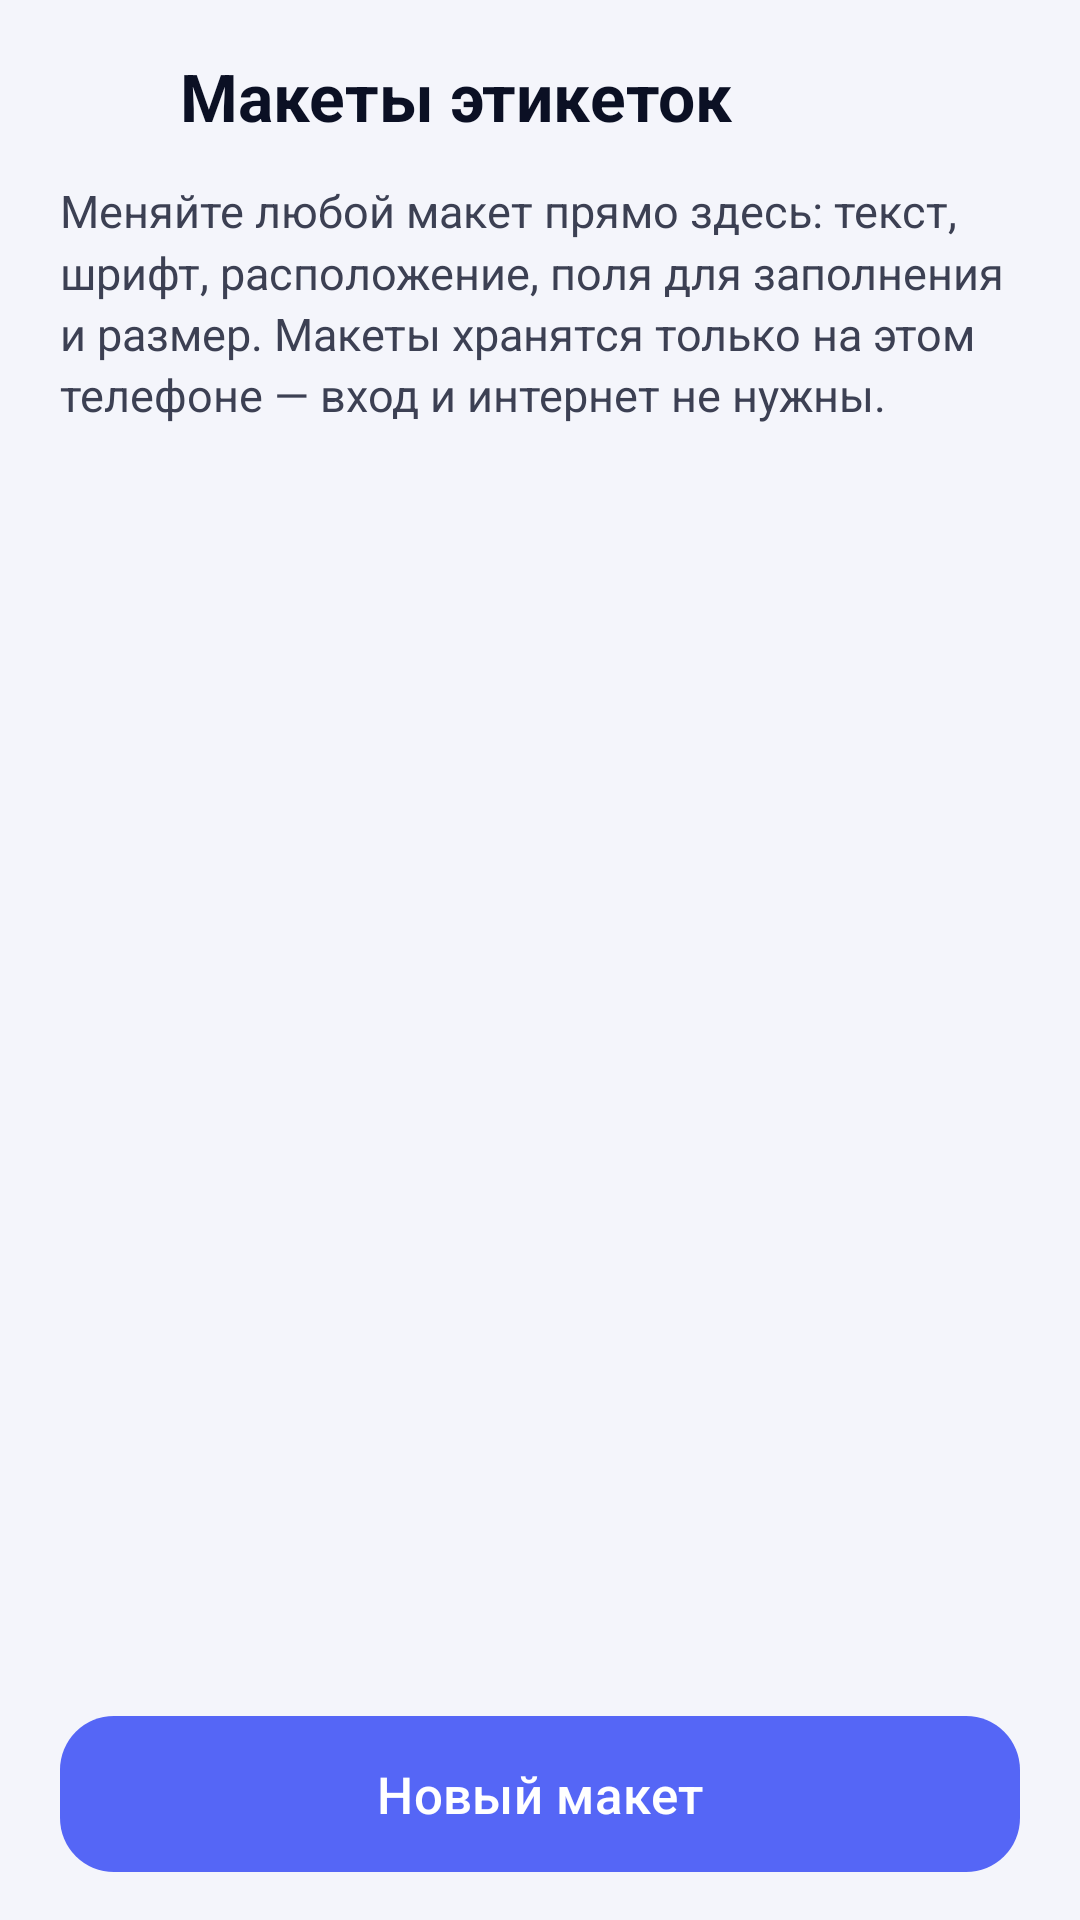

Write the Android layout XML for this screen, with the resource values it uses.
<!-- AndroidManifest.xml: application theme Theme.SetupHelper -->
<!-- res/layout/activity_layouts.xml -->
<?xml version="1.0" encoding="utf-8"?>
<LinearLayout xmlns:android="http://schemas.android.com/apk/res/android"
    xmlns:app="http://schemas.android.com/apk/res-auto"
    android:id="@+id/layouts_root"
    android:layout_width="match_parent"
    android:layout_height="match_parent"
    android:orientation="vertical">

    <LinearLayout
        android:layout_width="match_parent"
        android:layout_height="wrap_content"
        android:gravity="center_vertical"
        android:orientation="horizontal"
        android:paddingStart="8dp"
        android:paddingTop="8dp"
        android:paddingEnd="20dp">

        <ImageButton
            android:id="@+id/layouts_back"
            android:layout_width="48dp"
            android:layout_height="48dp"
            android:background="?attr/selectableItemBackgroundBorderless"
            android:contentDescription="@string/back"
            android:src="@drawable/ic_back"
            app:tint="@color/ink" />

        <TextView
            style="@style/SetupHelper.Title"
            android:layout_width="0dp"
            android:layout_height="wrap_content"
            android:layout_marginStart="4dp"
            android:layout_weight="1"
            android:text="@string/layouts_title" />
    </LinearLayout>

    <ScrollView
        android:layout_width="match_parent"
        android:layout_height="0dp"
        android:layout_weight="1">

        <LinearLayout
            android:layout_width="match_parent"
            android:layout_height="wrap_content"
            android:orientation="vertical"
            android:paddingStart="20dp"
            android:paddingTop="4dp"
            android:paddingEnd="20dp"
            android:paddingBottom="16dp">

            <TextView
                style="@style/SetupHelper.Body"
                android:layout_width="match_parent"
                android:layout_height="wrap_content"
                android:text="@string/layouts_note" />

            <LinearLayout
                android:id="@+id/layouts_list"
                android:layout_width="match_parent"
                android:layout_height="wrap_content"
                android:orientation="vertical" />
        </LinearLayout>
    </ScrollView>

    <com.google.android.material.button.MaterialButton
        android:id="@+id/layouts_new"
        style="@style/SetupHelper.BigButton"
        android:layout_width="match_parent"
        android:layout_height="wrap_content"
        android:layout_marginStart="20dp"
        android:layout_marginEnd="20dp"
        android:layout_marginBottom="12dp"
        android:text="@string/layouts_new"
        app:icon="@drawable/ic_add"
        app:iconGravity="textStart" />
</LinearLayout>
<!-- resources referenced by this layout -->
<resources>
  <color name="ink">#0B1024</color>
  <string name="back">Назад</string>
  <string name="layouts_new">Новый макет</string>
  <string name="layouts_note">Меняйте любой макет прямо здесь: текст, шрифт, расположение, поля для заполнения и размер. Макеты хранятся только на этом телефоне — вход и интернет не нужны.</string>
  <string name="layouts_title">Макеты этикеток</string>
  <style name="SetupHelper.BigButton" parent="Widget.Material3.Button">
          <item name="android:minHeight">60dp</item>
          <item name="android:textSize">17sp</item>
          <item name="cornerRadius">18dp</item>
      </style>
  <style name="SetupHelper.Body" parent="">
          <item name="android:textColor">@color/text</item>
          <item name="android:textSize">15sp</item>
          <item name="android:lineSpacingMultiplier">1.15</item>
      </style>
  <style name="SetupHelper.Title" parent="">
          <item name="android:textColor">@color/ink</item>
          <item name="android:textSize">22sp</item>
          <item name="android:textStyle">bold</item>
      </style>
  <style name="Theme.SetupHelper" parent="Theme.Material3.Light.NoActionBar">
          <item name="colorPrimary">@color/brand</item>
          <item name="colorOnPrimary">@android:color/white</item>
          <item name="colorPrimaryContainer">@color/brand_soft</item>
          <item name="colorOnPrimaryContainer">@color/brand_dark</item>
          <item name="colorSecondary">@color/brand</item>
          <item name="colorOnSecondary">@android:color/white</item>
          <item name="colorSecondaryContainer">@color/brand_soft</item>
          <item name="colorOnSecondaryContainer">@color/brand_dark</item>
          <item name="colorSurface">@color/card</item>
          <item name="colorOnSurface">@color/ink</item>
          <item name="colorOnSurfaceVariant">@color/muted</item>
          <item name="colorOutline">#DCDFED</item>
          <item name="colorError">@color/danger</item>
          <item name="android:colorBackground">@color/page</item>
          <item name="android:windowBackground">@color/page</item>
          <item name="android:windowLightStatusBar">true</item>
      </style>
  <color name="text">#3C4053</color>
  <color name="brand">#5566F6</color>
  <color name="brand_soft">#EEF1FF</color>
  <color name="brand_dark">#3A48C9</color>
  <color name="card">#FFFFFF</color>
  <color name="muted">#6F7282</color>
  <color name="danger">#A13A32</color>
  <color name="page">#F4F5FB</color>
</resources>
